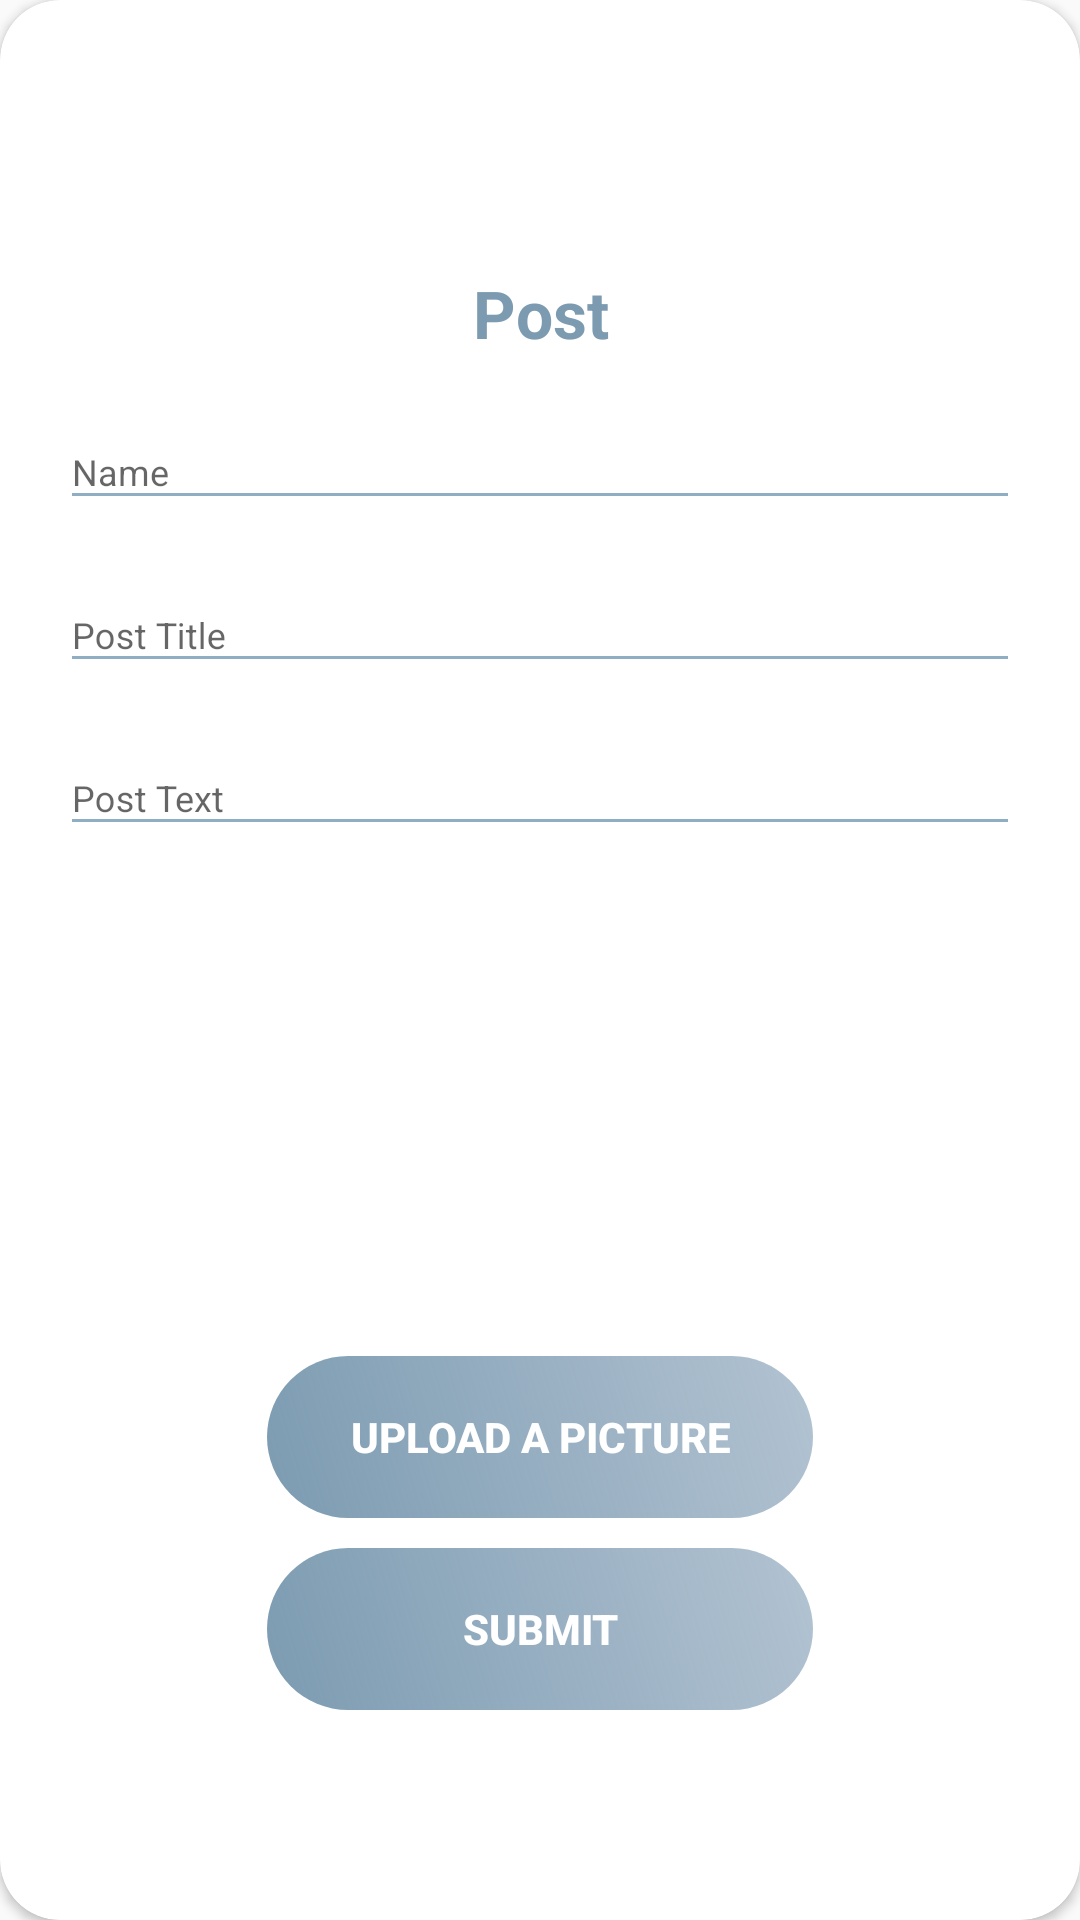

The Android layout XML behind this screen, and the referenced resources:
<!-- AndroidManifest.xml: application theme AppTheme -->
<!-- res/layout/layout_register.xml -->
<?xml version="1.0" encoding="utf-8"?>
<androidx.cardview.widget.CardView
    xmlns:android="http://schemas.android.com/apk/res/android"
    xmlns:app="http://schemas.android.com/apk/res-auto"
    style="@style/loginCard"
    app:cardCornerRadius="@dimen/loginCardRadius"
    android:elevation="5dp"
    android:layout_gravity="center"
    android:layout_marginTop="15dp"
    android:layout_marginBottom="@dimen/loginViewsMargin"
    android:background="@color/whiteCardColor">

    <LinearLayout
        style="@style/linearParent"
        android:layout_gravity="center"
        android:padding="@dimen/loginViewsMargin">

        <TextView
            style="@style/headerTextPrimary"
            android:text="Post"
            android:textColor="@color/colorPrimaryDark"
            android:layout_marginTop="@dimen/loginViewsMargin"/>

        <com.google.android.material.textfield.TextInputLayout
            style="@style/parent"
            android:layout_marginTop="@dimen/signup_text_margin_top">

            <EditText
                android:id="@+id/user_name"
                style="@style/modifiedEditText"
                android:backgroundTint="@color/colorPrimary"
                android:hint="Name"
                android:digits="abcdefghijklmnopqrstuvwxyzABCDEFGHIJKLMNOPQRSTUVWXYZ "
                android:inputType="textPersonName"
                android:maxLines="1" />
        </com.google.android.material.textfield.TextInputLayout>

        <com.google.android.material.textfield.TextInputLayout
            style="@style/parent"
            android:layout_marginTop="@dimen/signup_text_margin_top">

            <EditText
                android:id="@+id/post_title"
                style="@style/modifiedEditText"
                android:backgroundTint="@color/colorPrimary"
                android:hint="Post Title"
                android:inputType="text"
                android:maxLines="1" />
        </com.google.android.material.textfield.TextInputLayout>

        <com.google.android.material.textfield.TextInputLayout
            style="@style/parent"
            android:layout_marginTop="@dimen/signup_text_margin_top">



















            <EditText
                android:id="@+id/post_text"
                style="@style/modifiedEditText"
                android:backgroundTint="@color/colorPrimary"
                android:hint="Post Text"
                android:inputType="textMultiLine"
                android:maxLines="1000" />
        </com.google.android.material.textfield.TextInputLayout>

        <ImageView
            android:id="@+id/Imageprev"
            android:layout_width="match_parent"
            android:layout_height="@dimen/album_cover_height"
            android:background="?attr/selectableItemBackgroundBorderless"
            android:clickable="true"
            android:scaleType="fitXY" />







        <Button
            android:id="@+id/upload"
            style="@style/loginButton"
            android:layout_gravity="center"
            android:layout_marginTop="10dp"
            android:text="Upload a picture"
            android:drawableStart="@drawable/ic_baseline_image_24"/>

        <Button
            android:id="@+id/submit_button"
            style="@style/loginButton"
            android:layout_gravity="center"
            android:layout_marginTop="10dp"
            android:text="Submit" />


    </LinearLayout>
</androidx.cardview.widget.CardView>
<!-- resources referenced by this layout -->
<resources>
  <color name="colorPrimary">#8FADC3</color>
  <color name="colorPrimaryDark">#7C9BB1</color>
  <color name="whiteCardColor">#fff</color>
  <dimen name="album_cover_height">160dp</dimen>
  <dimen name="loginCardRadius">20dp</dimen>
  <dimen name="loginViewsMargin">20dp</dimen>
  <dimen name="signup_text_margin_top">10dp</dimen>
  <style name="headerTextPrimary" parent="headerText">
          <item name="android:textColor">@color/primaryTextColor</item>
      </style>
  <style name="linearParent" parent="parent">
          <item name="android:orientation">vertical</item>
      </style>
  <style name="loginButton" parent="viewParent">
          <item name="android:background">@drawable/login_button_bk</item>
          <item name="android:textColor">@color/whiteTextColor</item>
          <item name="android:textStyle">bold</item>
      </style>
  <style name="loginCard" parent="parent" />
  <style name="modifiedEditText" parent="parent">
          <item name="android:textSize">@dimen/newsMoreTextSize</item>
          <item name="android:backgroundTint">@color/primaryTextColor</item>
      </style>
  <style name="parent">
          <item name="android:layout_width">match_parent</item>
          <item name="android:layout_height">wrap_content</item>
      </style>
  <style name="AppTheme" parent="Theme.AppCompat.Light.NoActionBar">
          
          <item name="colorPrimary">@color/colorPrimary</item>
          <item name="colorPrimaryDark">@color/colorPrimaryDark</item>
          <item name="colorAccent">@color/colorAccent</item>
      </style>
  <style name="headerText" parent="parent">
          <item name="android:textSize">@dimen/headerTextSize</item>
          <item name="android:textAlignment">center</item>
          <item name="android:textColor">@color/whiteTextColor</item>
          <item name="android:textStyle">bold</item>
      </style>
  <color name="primaryTextColor">#00A5FF</color>
  <style name="viewParent">
          <item name="android:layout_width">wrap_content</item>
          <item name="android:layout_height">wrap_content</item>
      </style>
  <!-- drawable login_button_bk (drawable-v24) -->
  <?xml version="1.0" encoding="utf-8"?>
  <shape xmlns:android="http://schemas.android.com/apk/res/android" android:shape="rectangle" >
      <corners
          android:radius="27dp"
          />
      <gradient
          android:angle="45"
          android:centerX="35%"
          android:startColor="@color/colorPrimaryDark"
          android:endColor="#886F8EAA"
          android:type="linear"
          />
      <size
          android:width="182dp"
          android:height="54dp"
          />
  </shape>
  <color name="whiteTextColor">#FFFFFF</color>
  <dimen name="newsMoreTextSize">12sp</dimen>
  <color name="colorAccent">#DA667FA5</color>
  <dimen name="headerTextSize">22sp</dimen>
</resources>
